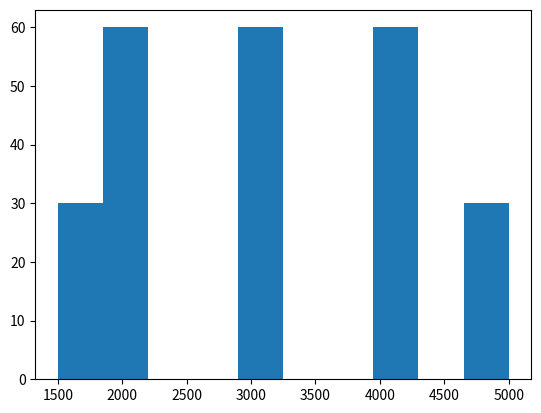

Reproduce this figure in Python.
#!/usr/bin/env python

import sys
import numpy as np
import matplotlib.pyplot as plt

# Problem definition in the context of video streaming rate adaptation

# At each step in time, the throuhput (th) changes following the poisson distribution for a short period. 
# For each time window therefore, there will be a different arrival rate.

# There are a list of bitrates (r) and bitrate can be switched at each time step or remain the same.

# What is the maximum bitrate that can be achieved for a given number of change and what is the buffer occupancy associated with it?
# If choosing a bitrate leads to buffer underflow, it will not be conbsidered as a valid switch. 

class OptimalMetric:

    def generate_r(self, profile):

        if profile == 't1':
            r_lst = [1200, 2200, 4100]
        if profile == 't2':
            r_lst = [1622, 2313, 4077]
        if profile == 't3':
            r_lst = [1198, 1974, 4103]
        if profile == 't4':
            r_lst = [1143, 1795, 4140]
        if profile == 't5':
            r_lst = [342, 577, 946, 1784, 2116]
        if profile == 't6':
            r_lst = [254, 344, 452, 706, 1015, 1460, 2102]
        if profile == 't7':
            r_lst = [315, 722, 1498, 2460, 3413]

        return r_lst

    # For random profile (prandom) Generate a list of throughputs with in periods of 30 each having a 
    # poisson distribution with a lambda in th_lambda_lst
    # For profiles 1 to 4, it generates throughputs as described in the paper.

    def generate_th(self, profile):

        th_lst = np.array([], dtype=int)

        if profile == 'prandom':  
            period = 30
            th_init_lst = [1700, 1900, 2200, 2500, 2800, 3200]
            for th in th_init_lst:
                th_lst = np.concatenate((th_lst, np.random.poisson(th, period)))
        
        if profile == 'p1':
            period = 30
            th_init_lst = [5000, 4000, 3000, 2000, 1500, 2000, 3000, 4000]
            for th in th_init_lst:
                for i in range(period):
                    th_lst = np.append(th_lst, th)
            
        if profile == 'p2':
            period = 30
            th_init_lst = [1500, 2000, 3000, 4000, 5000, 4000, 3000, 2000]
            for th in th_init_lst:
                for i in range(period):
                    th_lst = np.append(th_lst, th)

        if profile == 'p3':
            period = 30
        if profile == 'p4':
            period = 30        

        # Uncomment this part to see the throughput distribution
        count, bins, ignored = plt.hist(th_lst)
        plt.show()

        steps = period * len(th_init_lst)

        return [steps, th_lst]


    def calculate(self, nprofile, vprofile):
        res_past = {}
        res_curr = {}

        [steps, th_lst] = self.generate_th(nprofile)

        r_lst = self.generate_r(vprofile)

        for r in r_lst:
            res_past[r] = {0:{'r':r, 'buf':th_lst[0]/float(r)}} 

        # Each step the throughput changes and the bitrate can change or remain the same.
        # Using dynamic programming, this section calculate all path which do not cause underflow
        # and keep the buffer occupancy and accumulated bitrate.

        for i in range(1, steps):
            for r_curr in r_lst:
                for r_past in r_lst:
                    for p in res_past[r_past].keys():
                        if res_past[r_past][p]['buf'] + th_lst[i]/float(r_curr) - 1 > 0:
                            c = 0 if r_past == r_curr else 1
                            if r_curr not in res_curr.keys():
                                res_curr[r_curr] = {}
                            if (p+c not in res_curr[r_curr].keys()) or (res_past[r_past][p]['r'] + r_curr > res_curr[r_curr][p+c]['r']):
                                res_curr[r_curr][p+c] = {}
                                res_curr[r_curr][p+c]['r'] = res_past[r_past][p]['r'] + r_curr
                                res_curr[r_curr][p+c]['buf'] = res_past[r_past][p]['buf'] + th_lst[i]/float(r_curr) - 1
            res_past = res_curr
            res_curr = {}
 
        hist = {}

        # Calculate final results and save them in file with the columns associated with
        # change, bitrate, and buffer occupancy
        
        print("change bitrate buffer")
        for i in range(steps):
            maxr = 0
            entry = {}
            for p in res_past.keys():
                if (i in res_past[p]) and (res_past[p][i]['r'] > maxr):
                    maxr = res_past[p][i]['r']
                    entry = res_past[p][i]
            if entry:        
                hist[i] = entry
                hist[i]['r'] = hist[i]['r']/steps
                line = str(i) + ' ' + str(hist[i]['r']) + ' ' + str(hist[i]['buf'])
                print(line)

        return hist


if __name__ == "__main__":
    optm = OptimalMetric()
    hist = optm.calculate('p1', 't1')

